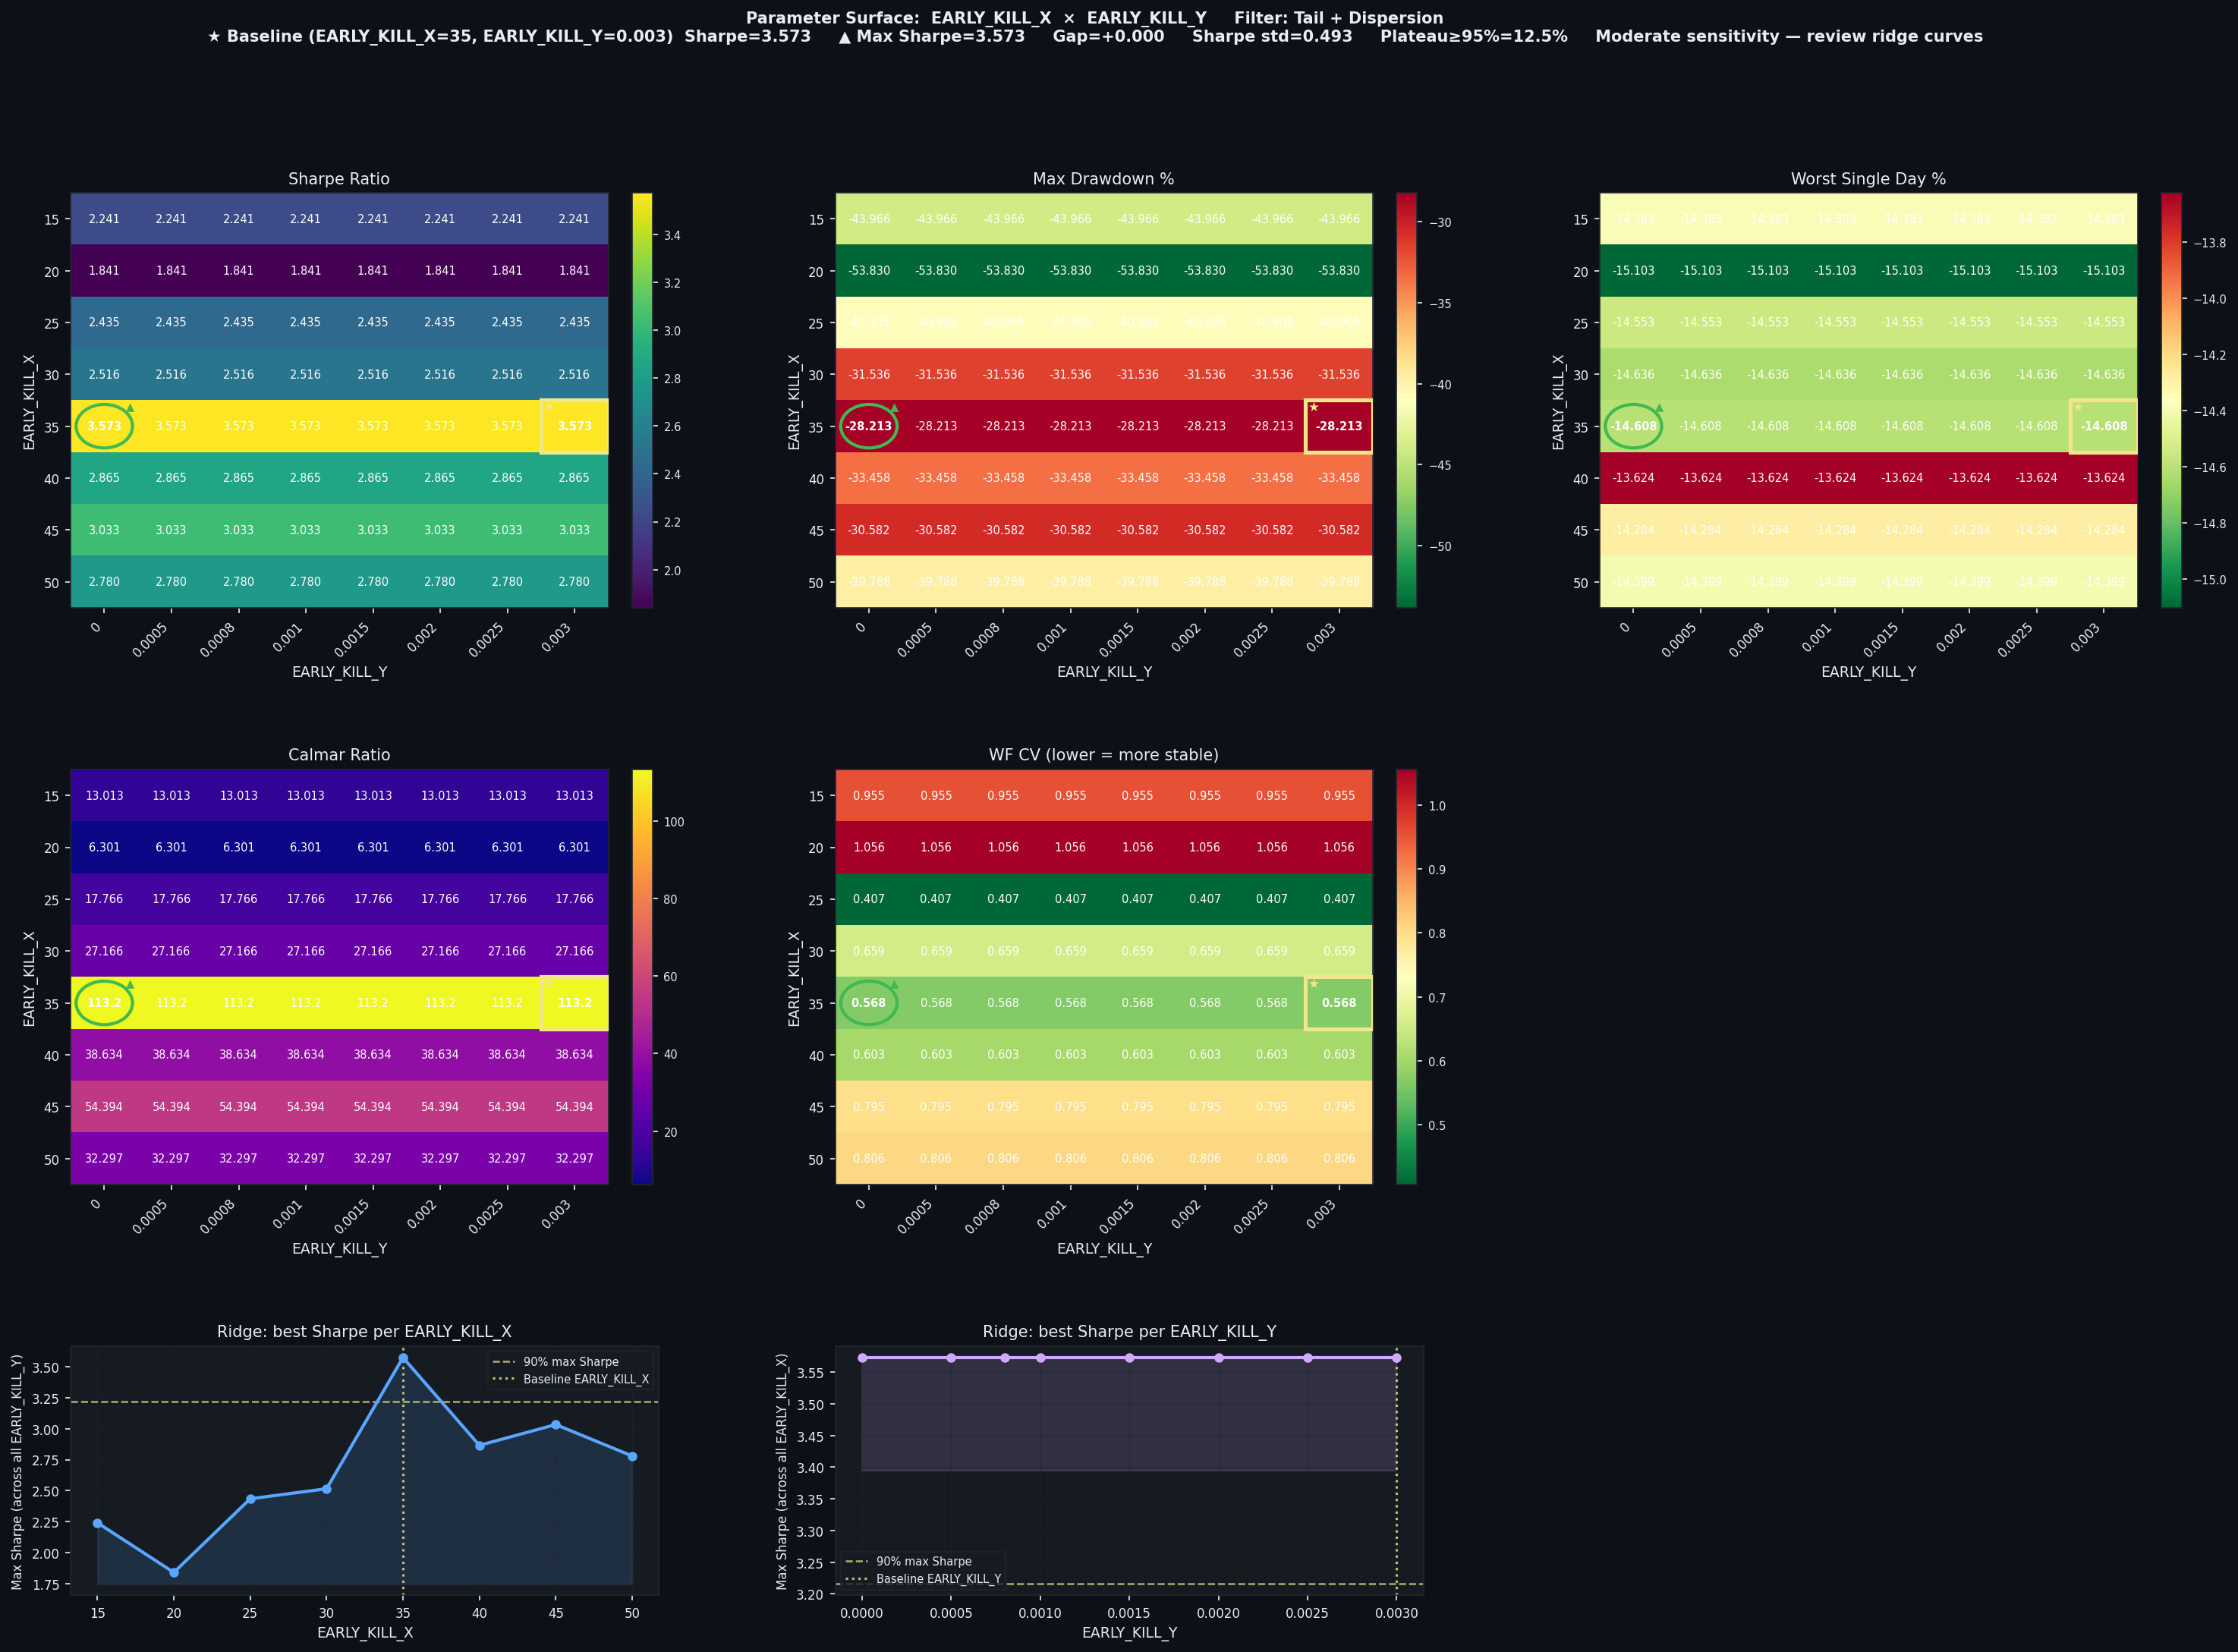

The data file committed next to this chart (first rows):
EARLY_KILL_X, EARLY_KILL_Y, Sharpe, CAGR%, MaxDD%, Worst1D%, Calmar, WF_CV, baseline
15, 0.0, 2.241, 572.1, -43.97, -14.38, 13.01, 0.955, False
15, 0.0005, 2.241, 572.1, -43.97, -14.38, 13.01, 0.955, False
15, 0.0008, 2.241, 572.1, -43.97, -14.38, 13.01, 0.955, False
15, 0.001, 2.241, 572.1, -43.97, -14.38, 13.01, 0.955, False
15, 0.0015, 2.241, 572.1, -43.97, -14.38, 13.01, 0.955, False
15, 0.002, 2.241, 572.1, -43.97, -14.38, 13.01, 0.955, False
15, 0.0025, 2.241, 572.1, -43.97, -14.38, 13.01, 0.955, False
15, 0.003, 2.241, 572.1, -43.97, -14.38, 13.01, 0.955, False
20, 0.0, 1.841, 339.2, -53.83, -15.1, 6.301, 1.056, False
20, 0.0005, 1.841, 339.2, -53.83, -15.1, 6.301, 1.056, False
20, 0.0008, 1.841, 339.2, -53.83, -15.1, 6.301, 1.056, False
20, 0.001, 1.841, 339.2, -53.83, -15.1, 6.301, 1.056, False
20, 0.0015, 1.841, 339.2, -53.83, -15.1, 6.301, 1.056, False
20, 0.002, 1.841, 339.2, -53.83, -15.1, 6.301, 1.056, False
20, 0.0025, 1.841, 339.2, -53.83, -15.1, 6.301, 1.056, False
20, 0.003, 1.841, 339.2, -53.83, -15.1, 6.301, 1.056, False
25, 0.0, 2.435, 726.7, -40.91, -14.55, 17.77, 0.4067, False
25, 0.0005, 2.435, 726.7, -40.91, -14.55, 17.77, 0.4067, False
25, 0.0008, 2.435, 726.7, -40.91, -14.55, 17.77, 0.4067, False
25, 0.001, 2.435, 726.7, -40.91, -14.55, 17.77, 0.4067, False
25, 0.0015, 2.435, 726.7, -40.91, -14.55, 17.77, 0.4067, False
25, 0.002, 2.435, 726.7, -40.91, -14.55, 17.77, 0.4067, False
25, 0.0025, 2.435, 726.7, -40.91, -14.55, 17.77, 0.4067, False
25, 0.003, 2.435, 726.7, -40.91, -14.55, 17.77, 0.4067, False
30, 0.0, 2.516, 856.7, -31.54, -14.64, 27.17, 0.6593, False
30, 0.0005, 2.516, 856.7, -31.54, -14.64, 27.17, 0.6593, False
30, 0.0008, 2.516, 856.7, -31.54, -14.64, 27.17, 0.6593, False
30, 0.001, 2.516, 856.7, -31.54, -14.64, 27.17, 0.6593, False
30, 0.0015, 2.516, 856.7, -31.54, -14.64, 27.17, 0.6593, False
30, 0.002, 2.516, 856.7, -31.54, -14.64, 27.17, 0.6593, False
30, 0.0025, 2.516, 856.7, -31.54, -14.64, 27.17, 0.6593, False
30, 0.003, 2.516, 856.7, -31.54, -14.64, 27.17, 0.6593, False
35, 0.0, 3.573, 3194, -28.21, -14.61, 113.2, 0.5675, False
35, 0.0005, 3.573, 3194, -28.21, -14.61, 113.2, 0.5675, False
35, 0.0008, 3.573, 3194, -28.21, -14.61, 113.2, 0.5675, False
35, 0.001, 3.573, 3194, -28.21, -14.61, 113.2, 0.5675, False
35, 0.0015, 3.573, 3194, -28.21, -14.61, 113.2, 0.5675, False
35, 0.002, 3.573, 3194, -28.21, -14.61, 113.2, 0.5675, False
35, 0.0025, 3.573, 3194, -28.21, -14.61, 113.2, 0.5675, False
35, 0.003, 3.573, 3194, -28.21, -14.61, 113.2, 0.5675, True
40, 0.0, 2.865, 1293, -33.46, -13.62, 38.63, 0.6032, False
40, 0.0005, 2.865, 1293, -33.46, -13.62, 38.63, 0.6032, False
40, 0.0008, 2.865, 1293, -33.46, -13.62, 38.63, 0.6032, False
40, 0.001, 2.865, 1293, -33.46, -13.62, 38.63, 0.6032, False
40, 0.0015, 2.865, 1293, -33.46, -13.62, 38.63, 0.6032, False
40, 0.002, 2.865, 1293, -33.46, -13.62, 38.63, 0.6032, False
40, 0.0025, 2.865, 1293, -33.46, -13.62, 38.63, 0.6032, False
40, 0.003, 2.865, 1293, -33.46, -13.62, 38.63, 0.6032, False
45, 0.0, 3.033, 1663, -30.58, -14.28, 54.39, 0.7948, False
45, 0.0005, 3.033, 1663, -30.58, -14.28, 54.39, 0.7948, False
45, 0.0008, 3.033, 1663, -30.58, -14.28, 54.39, 0.7948, False
45, 0.001, 3.033, 1663, -30.58, -14.28, 54.39, 0.7948, False
45, 0.0015, 3.033, 1663, -30.58, -14.28, 54.39, 0.7948, False
45, 0.002, 3.033, 1663, -30.58, -14.28, 54.39, 0.7948, False
45, 0.0025, 3.033, 1663, -30.58, -14.28, 54.39, 0.7948, False
45, 0.003, 3.033, 1663, -30.58, -14.28, 54.39, 0.7948, False
50, 0.0, 2.78, 1285, -39.79, -14.4, 32.3, 0.8064, False
50, 0.0005, 2.78, 1285, -39.79, -14.4, 32.3, 0.8064, False
50, 0.0008, 2.78, 1285, -39.79, -14.4, 32.3, 0.8064, False
50, 0.001, 2.78, 1285, -39.79, -14.4, 32.3, 0.8064, False
... 4 more rows
